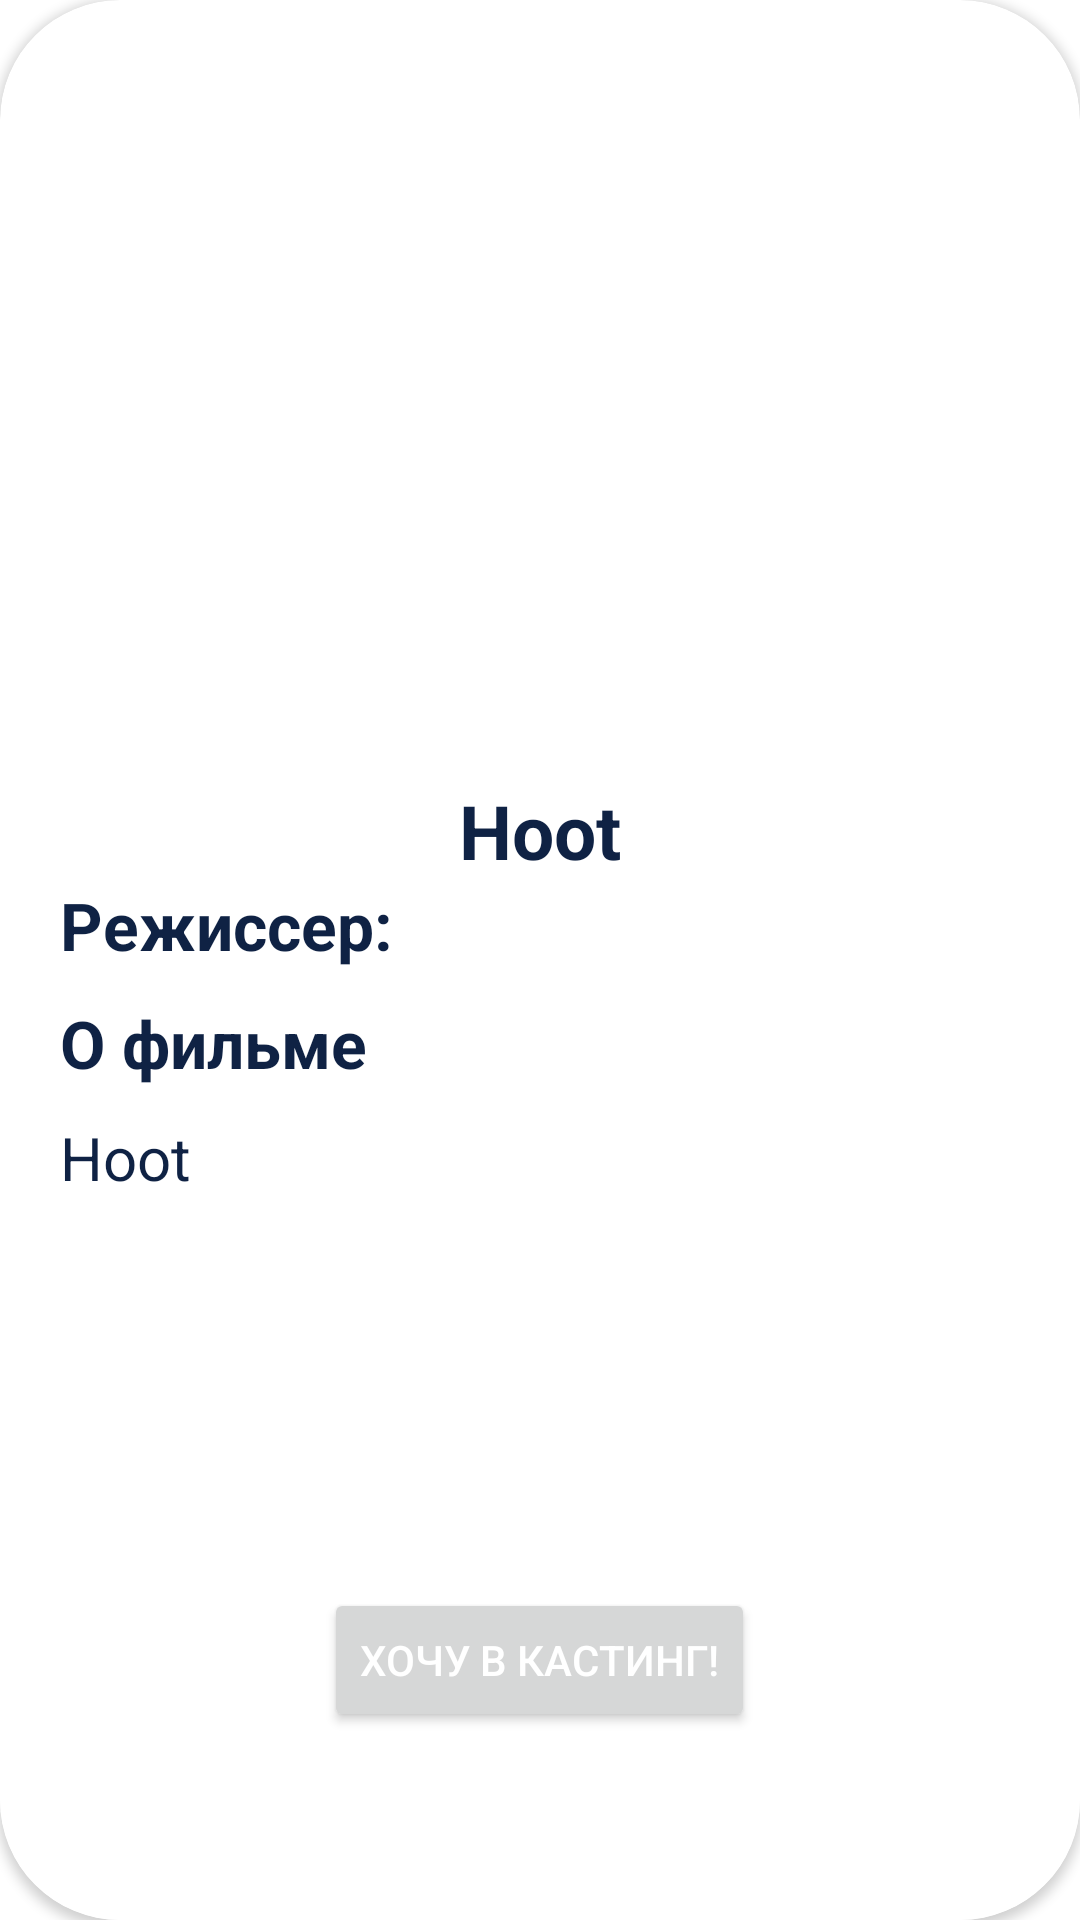

Here is an Android app screen rendered from its layout file. Give the layout XML and the strings, colors and styles it references.
<!-- AndroidManifest.xml: application theme Theme.Hoot -->
<!-- res/layout/about_card.xml -->
<?xml version="1.0" encoding="utf-8"?>
<androidx.cardview.widget.CardView xmlns:android="http://schemas.android.com/apk/res/android"
    xmlns:app="http://schemas.android.com/apk/res-auto"
    android:id="@+id/cast_card_view"
    android:layout_width="match_parent"
    android:layout_height="600dp"
    android:layout_marginBottom="12dp"
    android:background="@color/main_background"
    android:clickable="true"
    app:cardCornerRadius="40dp">

    <LinearLayout
        android:layout_width="match_parent"
        android:layout_height="match_parent"
        android:orientation="vertical">

        <View
            android:id="@+id/cast_about_image"
            android:layout_width="match_parent"
            android:layout_height="240dp"
            android:layout_gravity="top"
            android:adjustViewBounds="true"
            android:background="@drawable/qash"
            android:contentDescription="@string/app_name"
            android:bottomRightRadius="10dp"
            android:bottomLeftRadius="10dp"
            android:topLeftRadius="10dp"
            android:topRightRadius="10dp" />

        <FrameLayout
            android:id="@+id/cast_card_about_parent"
            android:layout_width="match_parent"
            android:layout_height="match_parent"
            android:background="@color/background">

            <LinearLayout
                android:layout_width="match_parent"
                android:layout_height="match_parent"
                android:orientation="vertical">

                <TextView
                    android:id="@+id/cast_about_name"
                    android:layout_width="wrap_content"
                    android:layout_height="wrap_content"
                    android:layout_gravity="top|center_horizontal"
                    android:layout_marginTop="20dp"
                    android:text="@string/app_name"
                    android:textColor="@color/primary"
                    android:textSize="25sp"
                    android:textStyle="bold" />

                <TextView
                    android:id="@+id/cast_about_director"
                    android:layout_width="wrap_content"
                    android:layout_height="wrap_content"
                    android:layout_gravity="left|center_horizontal"
                    android:layout_marginStart="20dp"
                    android:text="@string/director"
                    android:textColor="@color/primary"
                    android:textSize="22sp"
                    android:textStyle="bold" />

                <TextView
                    android:id="@+id/cast_about_cast_text"
                    android:layout_width="wrap_content"
                    android:layout_height="wrap_content"
                    android:layout_gravity="left|center_horizontal"
                    android:layout_marginStart="20dp"
                    android:layout_marginTop="10dp"
                    android:text="@string/cast_about_cast_text"
                    android:textColor="@color/primary"
                    android:textSize="22sp"
                    android:textStyle="bold" />

                <TextView
                    android:id="@+id/cast_description"
                    android:layout_width="wrap_content"
                    android:layout_height="wrap_content"
                    android:layout_gravity="start"
                    android:layout_marginStart="20dp"
                    android:layout_marginTop="10dp"
                    android:text="@string/app_name"
                    android:textColor="@color/primary"
                    android:textSize="20sp" />

                <Button
                    android:layout_width="wrap_content"
                    android:layout_height="wrap_content"
                    android:layout_gravity="bottom|center_horizontal"
                    android:layout_marginTop="130dp"
                    android:clickable="true"
                    android:text="@string/want_cast"
                    android:textColor="@color/white"
                    android:bottomRightRadius="50dp"
                    android:bottomLeftRadius="50dp"
                    android:topLeftRadius="50dp"
                    android:topRightRadius="50dp"/>
            </LinearLayout>
        </FrameLayout>
    </LinearLayout>
</androidx.cardview.widget.CardView>
<!-- resources referenced by this layout -->
<resources>
  <color name="background">#FFFFFFFF</color>
  <color name="main_background">#0F2244</color>
  <color name="primary">#0F2244</color>
  <color name="white">#FFFFFFFF</color>
  <string name="app_name">Hoot</string>
  <string name="cast_about_cast_text">О фильме</string>
  <string name="director">Режиссер:</string>
  <string name="want_cast">Хочу в кастинг!</string>
  <style name="Theme.Hoot" parent="Theme.MaterialComponents.DayNight.DarkActionBar">
          
          <item name="colorPrimary">@color/primary</item>
          <item name="colorPrimaryVariant">@color/primary_variant</item>
          <item name="colorOnPrimary">@color/background</item>
          
  
  
  
  
  
  
      </style>
  <color name="primary_variant">#6778A2</color>
</resources>
